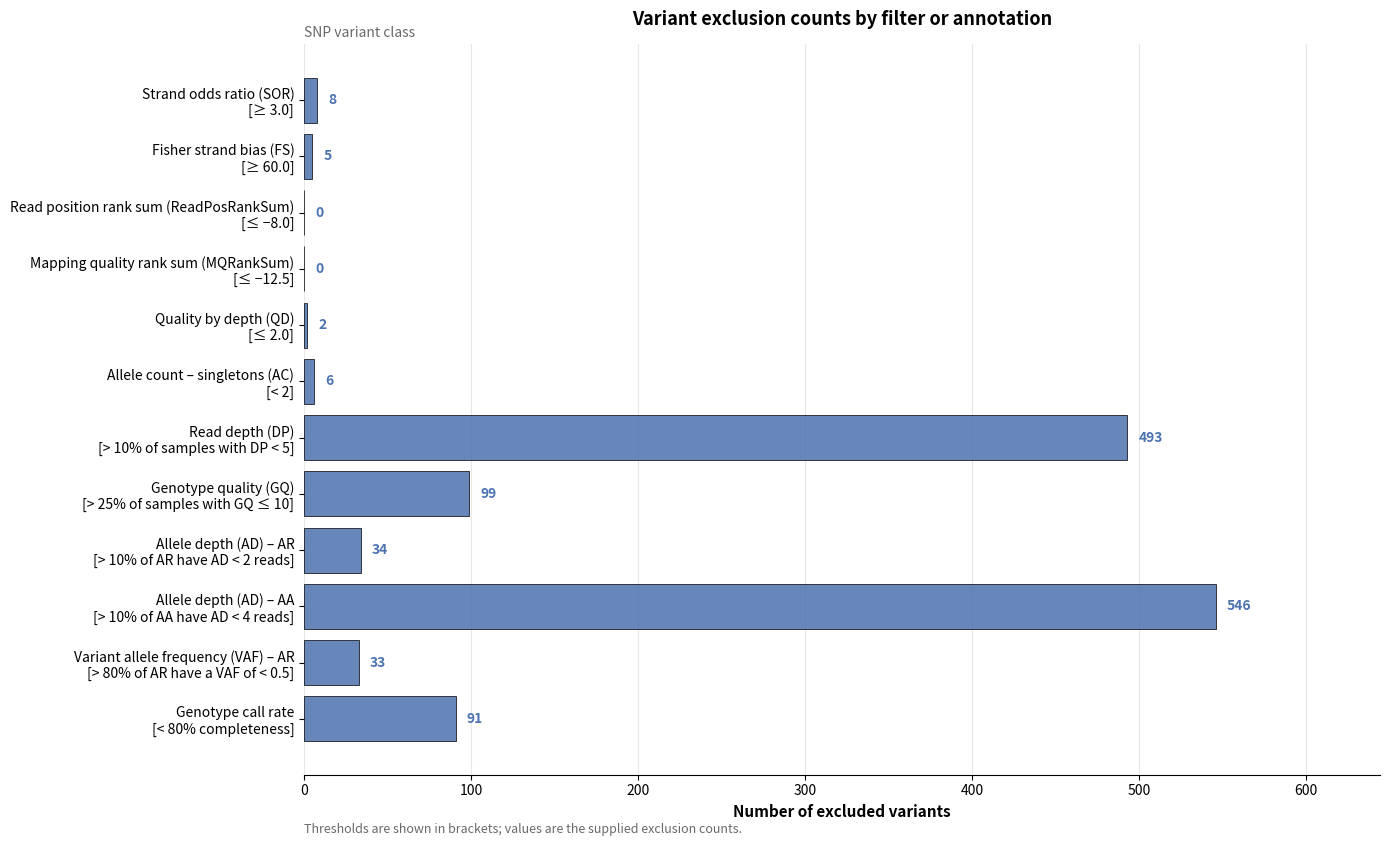

Generate this figure with matplotlib:
#!/usr/bin/env python3
"""Plot variant exclusion counts by filter or annotation."""

from __future__ import annotations

import argparse

import matplotlib
matplotlib.use("Agg")
import matplotlib.pyplot as plt
import numpy as np


FILTERS = [
    ("Strand odds ratio (SOR)", "≥ 3.0", 8),
    ("Fisher strand bias (FS)", "≥ 60.0", 5),
    ("Read position rank sum (ReadPosRankSum)", "≤ −8.0", 0),
    ("Mapping quality rank sum (MQRankSum)", "≤ −12.5", 0),
    ("Quality by depth (QD)", "≤ 2.0", 2),
    ("Allele count – singletons (AC)", "< 2", 6),
    ("Read depth (DP)", "> 10% of samples with DP < 5", 493),
    ("Genotype quality (GQ)", "> 25% of samples with GQ ≤ 10", 99),
    ("Allele depth (AD) – AR", "> 10% of AR have AD < 2 reads", 34),
    ("Allele depth (AD) – AA", "> 10% of AA have AD < 4 reads", 546),
    ("Variant allele frequency (VAF) – AR", "> 80% of AR have a VAF of < 0.5", 33),
    ("Genotype call rate", "< 80% completeness", 91),
]

COLOR = "#4C72B0"


def plot_exclusion_counts(output_path: str) -> None:
    """Create and save the horizontal exclusion-count barplot."""
    filters = [f"{item[0]}\n[{item[1]}]" for item in FILTERS]
    counts = np.array([item[2] for item in FILTERS])
    positions = np.arange(len(filters))

    fig, ax = plt.subplots(figsize=(14, 8.5))
    bars = ax.barh(
        positions,
        counts,
        color=COLOR,
        edgecolor="black",
        linewidth=0.6,
        alpha=0.85,
    )

    ax.set_yticks(positions)
    ax.set_yticklabels(filters, fontsize=10)
    ax.invert_yaxis()
    ax.set_xlabel("Number of excluded variants", fontsize=11, fontweight="bold")
    ax.set_title(
        "Variant exclusion counts by filter or annotation",
        fontsize=13,
        fontweight="bold",
        pad=14,
    )
    ax.text(
        0.0,
        1.01,
        "SNP variant class",
        transform=ax.transAxes,
        fontsize=10,
        color="dimgray",
        style="italic",
    )

    ax.spines[["top", "right", "left"]].set_visible(False)
    ax.grid(True, alpha=0.3, axis="x")
    ax.set_axisbelow(True)
    ax.set_xlim(0, counts.max() * 1.18)

    for bar, count in zip(bars, counts):
        y_center = bar.get_y() + bar.get_height() / 2
        ax.text(
            count + counts.max() * 0.012,
            y_center,
            f"{count:,}",
            ha="left",
            va="center",
            fontsize=10,
            fontweight="bold",
            color=COLOR,
        )

    ax.text(
        0.0,
        -0.08,
        "Thresholds are shown in brackets; values are the supplied exclusion counts.",
        transform=ax.transAxes,
        fontsize=9,
        color="dimgray",
        style="italic",
    )

    plt.tight_layout()
    plt.savefig(output_path, dpi=300, bbox_inches="tight", facecolor="white")
    plt.close(fig)
    print(f"Plot saved → {output_path}")


def main() -> None:
    parser = argparse.ArgumentParser(
        description="Plot SNP variant exclusion counts by filter or annotation."
    )
    parser.add_argument(
        "-o",
        "--output",
        default="variant_exclusion_counts.png",
        help="Output PNG path (default: variant_exclusion_counts.png)",
    )
    args = parser.parse_args()
    plot_exclusion_counts(args.output)


if __name__ == "__main__":
    main()
